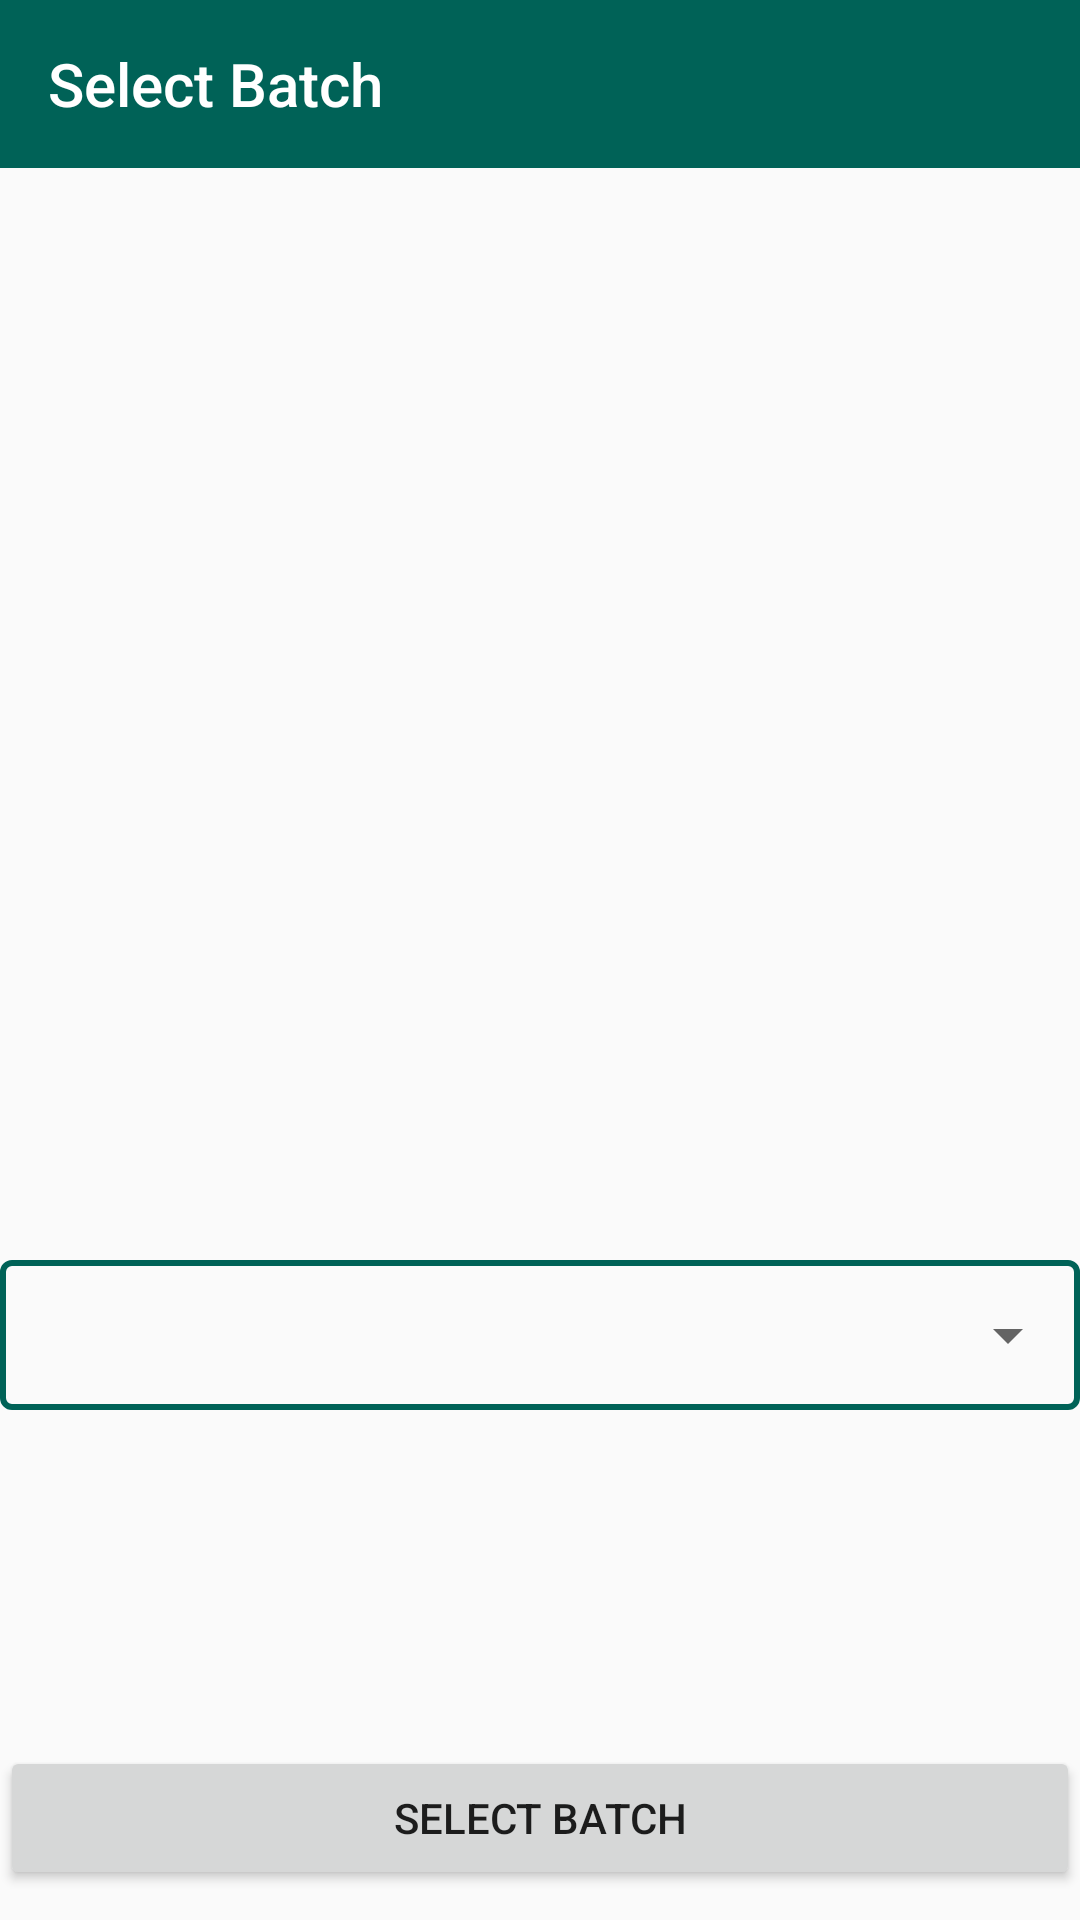

This screen was rendered from an Android layout file. Write that file and the resources it references.
<!-- AndroidManifest.xml: application theme Theme.ICE_ATTENDANCE -->
<!-- res/layout/activity_select_batch.xml -->
<?xml version="1.0" encoding="utf-8"?>
<RelativeLayout xmlns:android="http://schemas.android.com/apk/res/android"
    xmlns:app="http://schemas.android.com/apk/res-auto"
    xmlns:tools="http://schemas.android.com/tools"
    android:layout_width="match_parent"
    android:layout_height="match_parent"
    tools:context=".SelectBatch">

    <androidx.appcompat.widget.Toolbar
        android:id="@+id/selectbatchToolId"
        android:layout_width="match_parent"
        android:layout_height="wrap_content"
        app:title="Select Batch"
        app:titleTextColor="@color/white"
        android:background="@color/colorPrimary"
        />

    <LinearLayout
        android:id="@+id/spinnerLinearLayout"
        android:layout_width="match_parent"
        android:layout_height="match_parent"
        android:gravity="center"
        android:orientation="vertical"

        >

        <LinearLayout

            android:layout_width="match_parent"
            android:layout_height="wrap_content"
            android:layout_marginTop="250dp"
            android:background="@drawable/shape_border"

            >

            <Spinner
                android:id="@+id/selectBatchSpinner"
                android:layout_width="match_parent"
                android:layout_height="50dp"


                />



        </LinearLayout>





    </LinearLayout>


    <Button
        android:id="@+id/selectBatchId"
        android:layout_width="match_parent"
        android:layout_height="wrap_content"
        android:layout_alignParentBottom="true"
        android:text="Select Batch"
        android:layout_marginBottom="10dp"/>





</RelativeLayout>
<!-- resources referenced by this layout -->
<resources>
  <color name="colorPrimary">#006257</color>
  <color name="white">#FFFFFFFF</color>
  <!-- drawable shape_border (drawable) -->
  <?xml version="1.0" encoding="utf-8"?>
  <shape android:shape="rectangle"
  
      xmlns:android="http://schemas.android.com/apk/res/android" >
  
      <stroke
          android:color="@color/colorPrimary"
          android:width="2dp"
  
          >
  
  
      </stroke>
  
      <corners android:radius="3dp"/>
  
  </shape>
  <style name="Theme.ICE_ATTENDANCE" parent="Theme.AppCompat.Light.NoActionBar">
          
          <item name="colorPrimary">@color/purple_500</item>
          <item name="colorPrimaryVariant">@color/purple_700</item>
          <item name="colorOnPrimary">@color/white</item>
          
          <item name="colorSecondary">@color/teal_200</item>
          <item name="colorSecondaryVariant">@color/teal_700</item>
          <item name="colorOnSecondary">@color/black</item>
          
          <item name="android:statusBarColor" tools:targetApi="l">?attr/colorPrimaryVariant</item>
          
      </style>
  <color name="purple_500">#FF6200EE</color>
  <color name="purple_700">#FF3700B3</color>
  <color name="teal_200">#FF03DAC5</color>
  <color name="teal_700">#FF018786</color>
  <color name="black">#FF000000</color>
</resources>
